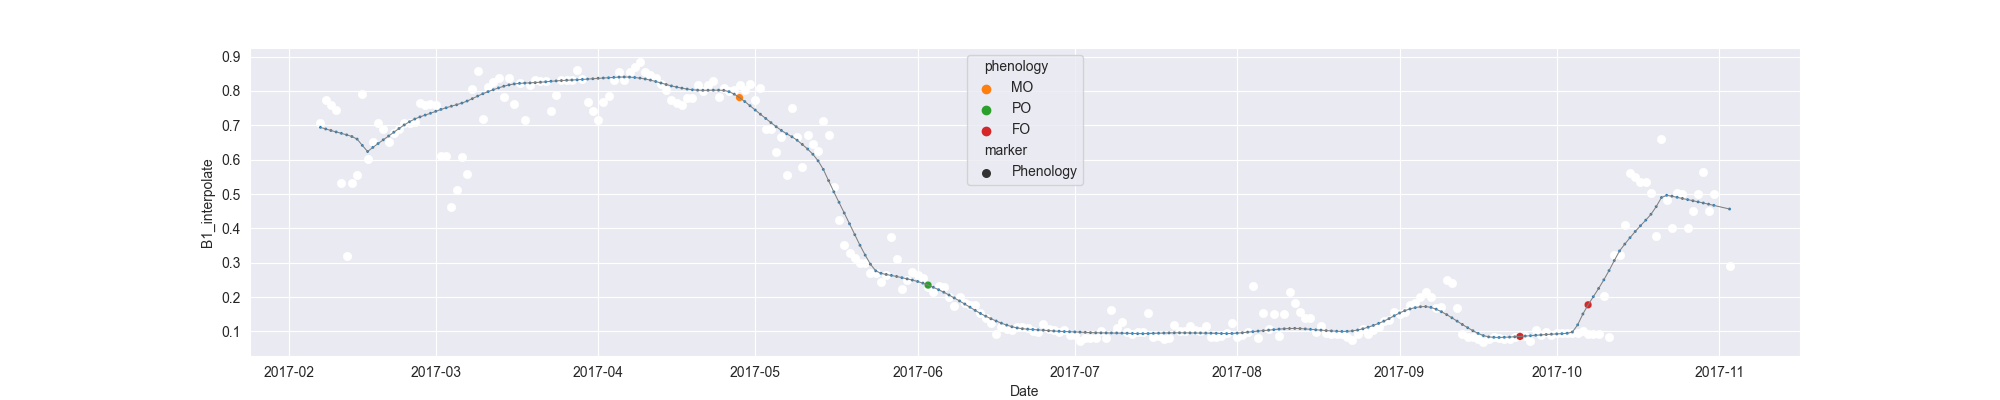

Source data for this figure (header and first rows):
system:time_start, B1, B1_interpolate, B1_phenology
2017-02-07, 0.7053, 0.7053, 
2017-02-08, 0.7736, 0.7736, 
2017-02-09, , 0.7587, 
2017-02-10, 0.7438, 0.7438, 
2017-02-11, , 0.5324, 
2017-02-12, 0.3211, 0.3211, 
2017-02-13, , 0.5324, 
2017-02-14, , 0.5556, 
2017-02-15, 0.7902, 0.7902, 
2017-02-16, , 0.6011, 
2017-02-17, , 0.6508, 
2017-02-18, , 0.7065, 
2017-02-19, , 0.6883, 
2017-02-20, 0.6508, 0.6508, 
2017-02-21, , 0.6786, 
2017-02-22, , 0.6883, 
2017-02-23, 0.7065, 0.7065, 
2017-02-24, , 0.7076, 
2017-02-25, 0.7088, 0.7088, 
2017-02-26, 0.7645, 0.7645, 
2017-02-27, , 0.7591, 
2017-02-28, , 0.7618, 
2017-03-01, 0.7591, 0.7591, 
2017-03-02, , 0.6107, 
2017-03-03, , 0.6107, 
2017-03-04, 0.4622, 0.4622, 
2017-03-05, , 0.5106, 
2017-03-06, , 0.6087, 
2017-03-07, 0.5589, 0.5589, 
2017-03-08, 0.8051, 0.8051, 
2017-03-09, 0.858, 0.858, 
2017-03-10, 0.7198, 0.7198, 
2017-03-11, 0.8111, 0.8111, 
2017-03-12, , 0.8249, 
2017-03-13, 0.8387, 0.8387, 
2017-03-14, 0.7819, 0.7819, 
2017-03-15, 0.8372, 0.8372, 
2017-03-16, 0.7623, 0.7623, 
2017-03-17, 0.8228, 0.8228, 
2017-03-18, 0.7169, 0.7169, 
2017-03-19, 0.816, 0.816, 
2017-03-20, 0.8324, 0.8324, 
2017-03-21, , 0.83, 
2017-03-22, 0.8276, 0.8276, 
2017-03-23, 0.7429, 0.7429, 
2017-03-24, 0.7871, 0.7871, 
2017-03-25, 0.8328, 0.8328, 
2017-03-26, 0.8329, 0.8329, 
2017-03-27, 0.8311, 0.8311, 
2017-03-28, 0.8603, 0.8603, 
2017-03-29, 0.8336, 0.8336, 
2017-03-30, 0.767, 0.767, 
2017-03-31, , 0.7415, 
2017-04-01, 0.716, 0.716, 
2017-04-02, , 0.767, 
2017-04-03, , 0.7849, 
2017-04-04, , 0.8333, 
2017-04-05, 0.8538, 0.8538, 
2017-04-06, 0.8333, 0.8333, 
2017-04-07, 0.856, 0.856, 
... 210 more rows
